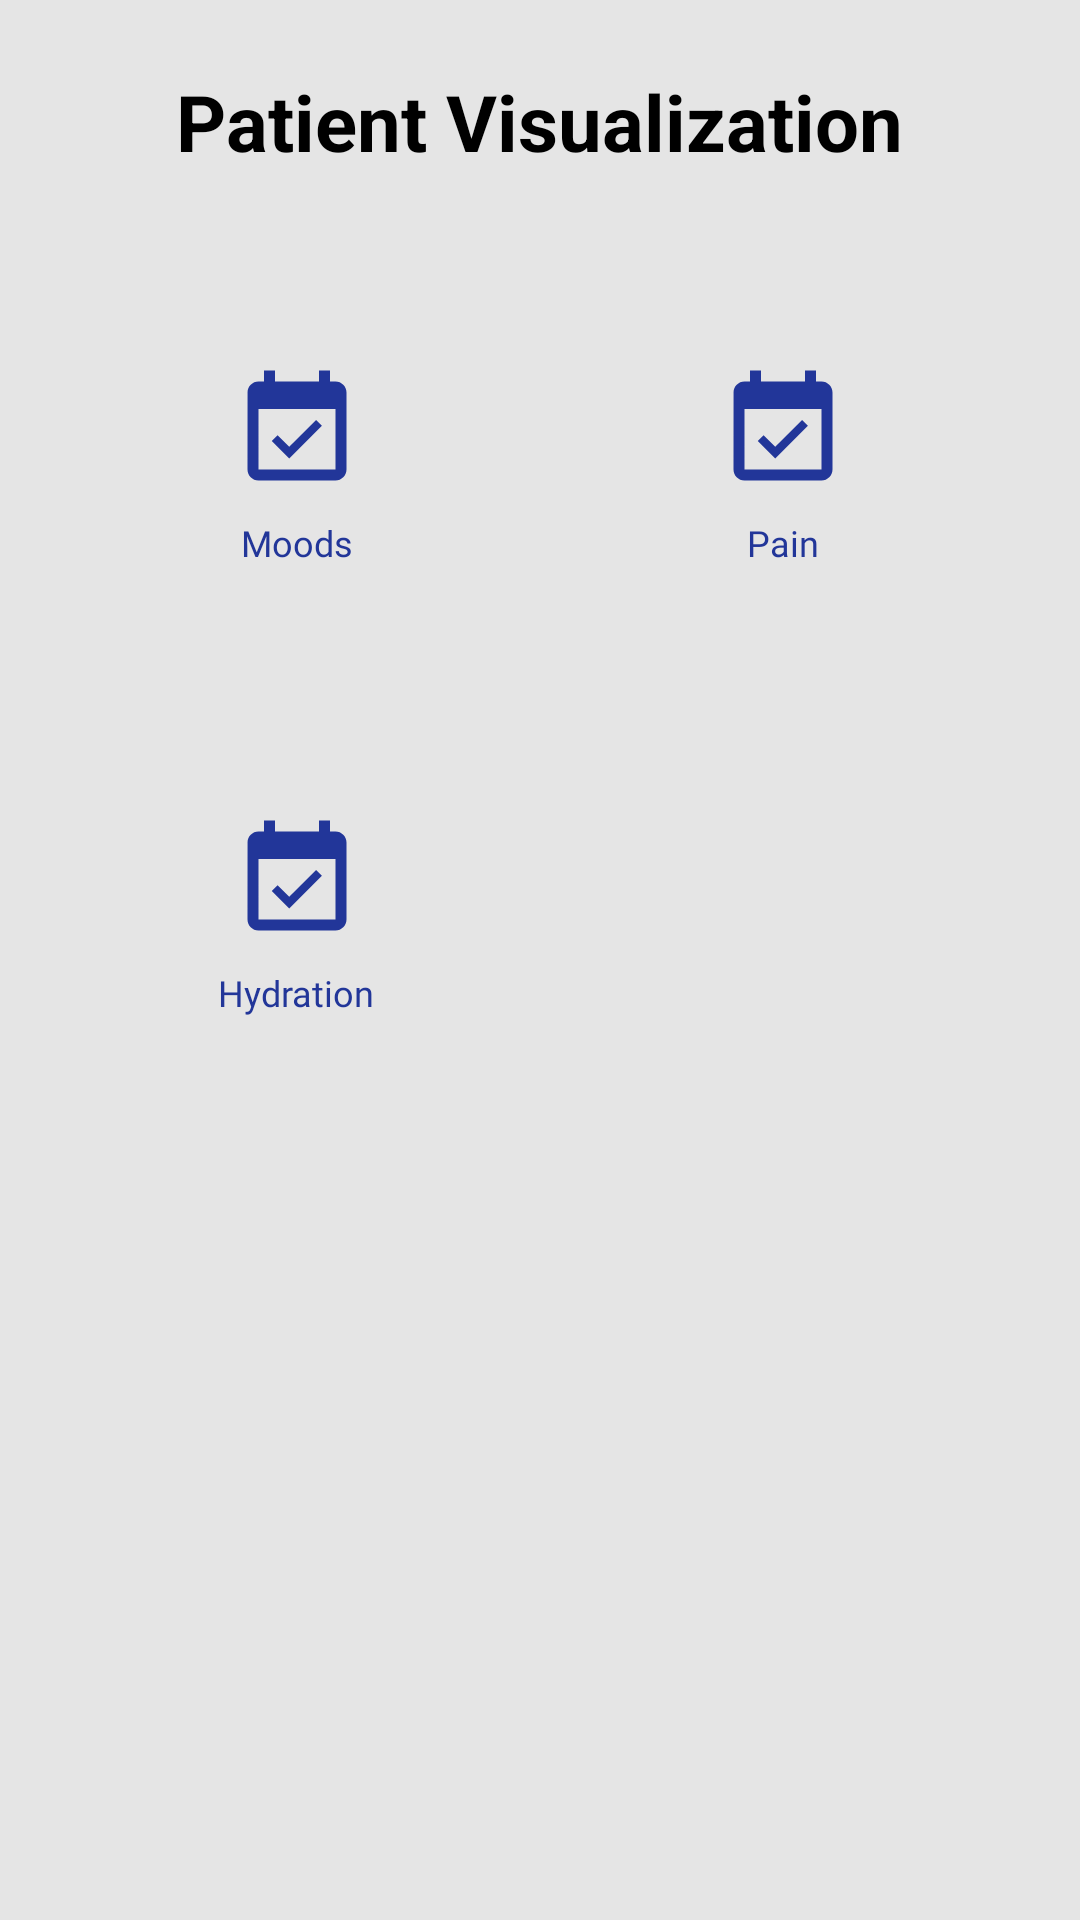

Reconstruct the res/layout file that produces this screen, plus the resources it refers to.
<!-- AndroidManifest.xml: application theme Theme.AppCompat.Light.NoActionBar -->
<!-- res/layout/activity_patient_visual.xml -->
<?xml version="1.0" encoding="utf-8"?>
<RelativeLayout xmlns:android="http://schemas.android.com/apk/res/android"
    xmlns:app="http://schemas.android.com/apk/res-auto"
    xmlns:tools="http://schemas.android.com/tools"
    android:id="@+id/main_layout"
    android:layout_width="match_parent"
    android:layout_height="match_parent"
    android:padding="15dp"
    android:background="#E5E5E5">

    <TextView
        android:id="@+id/topTV"
        android:layout_width="wrap_content"
        android:layout_height="wrap_content"
        android:layout_centerHorizontal="true"
        android:textStyle="bold"
        android:layout_alignParentTop="true"
        android:layout_marginTop="8dp"
        android:text="Patient Visualization"
        android:textColor="@color/black"
        android:textSize="26sp"
         />


    
    <LinearLayout
        android:layout_width="match_parent"
        android:layout_height="wrap_content"
        android:orientation="horizontal"
        android:gravity="center"
        android:id="@+id/view2"
        android:weightSum="2"
        android:layout_below="@+id/topTV"
        android:layout_marginTop="40dp">

        
        <LinearLayout
            android:id="@+id/patientMoodLL"
            android:layout_width="130dp"
            android:layout_height="120dp"
            android:layout_gravity="center"
            android:layout_marginStart="16dp"
            android:layout_marginEnd="16dp"
            android:background="@drawable/button_home"
            android:gravity="center"
            android:orientation="vertical">

            <ImageView
                android:layout_width="44dp"
                android:layout_height="46dp"
                app:srcCompat="@drawable/ic_calendar" />

            <TextView
                android:layout_width="wrap_content"
                android:layout_height="wrap_content"
                android:fontFamily="@font/roboto"
                android:text="Moods"
                android:textAllCaps="false"
                android:padding="6dp"
                android:textColor="#223699"
                android:textSize="12sp" />
        </LinearLayout>

        
        <LinearLayout
            android:id="@+id/patientPainLL"
            android:layout_width="130dp"
            android:layout_height="120dp"
            android:layout_gravity="center"
            android:layout_marginStart="16dp"
            android:layout_marginEnd="16dp"
            android:background="@drawable/button_home"
            android:gravity="center"
            android:orientation="vertical">

            <ImageView
                android:layout_width="44dp"
                android:layout_height="46dp"
                app:srcCompat="@drawable/ic_calendar" />

            <TextView
                android:layout_width="wrap_content"
                android:layout_height="wrap_content"
                android:fontFamily="@font/roboto"
                android:text="Pain"
                android:textAllCaps="false"
                android:padding="6dp"
                android:textColor="#223699"
                android:textSize="12sp" />
        </LinearLayout>

    </LinearLayout>

    <LinearLayout
        android:id="@+id/view3"
        android:layout_width="match_parent"
        android:layout_height="wrap_content"
        android:layout_marginTop="30dp"
        android:gravity="center"
        android:orientation="horizontal"
        android:weightSum="2"
        android:layout_below="@+id/view2">

        
        <LinearLayout
            android:id="@+id/patientHydrationLL"
            android:layout_width="130dp"
            android:layout_height="120dp"
            android:layout_gravity="center"
            android:layout_marginStart="16dp"
            android:layout_marginEnd="16dp"
            android:background="@drawable/button_home"
            android:gravity="center"
            android:orientation="vertical">

            <ImageView
                android:layout_width="44dp"
                android:layout_height="46dp"
                app:srcCompat="@drawable/ic_calendar" />

            <TextView
                android:layout_width="wrap_content"
                android:layout_height="wrap_content"
                android:fontFamily="@font/roboto"
                android:text="Hydration"
                android:textAllCaps="false"
                android:padding="6dp"
                android:textColor="#223699"
                android:textSize="12sp" />
        </LinearLayout>

        
        <LinearLayout
            android:id="@+id/cardC"
            android:visibility="invisible"
            android:layout_width="130dp"
            android:layout_height="120dp"
            android:layout_gravity="center"
            android:layout_marginStart="16dp"
            android:layout_marginEnd="16dp"
            android:background="@drawable/button_home"
            android:gravity="center"
            android:orientation="vertical">

            <ImageView
                android:layout_width="44dp"
                android:layout_height="46dp"
                app:srcCompat="@drawable/ic_calendar" />

            <TextView
                android:layout_width="wrap_content"
                android:layout_height="wrap_content"
                android:fontFamily="@font/roboto"
                android:text="Card C"
                android:textAllCaps="false"
                android:padding="6dp"
                android:textColor="#223699"
                android:textSize="12sp" />
        </LinearLayout>
    </LinearLayout>


</RelativeLayout>
<!-- resources referenced by this layout -->
<resources>
  <color name="black">#000000</color>
  <!-- drawable ic_calendar (drawable) -->
  <vector xmlns:android="http://schemas.android.com/apk/res/android"
      xmlns:aapt="http://schemas.android.com/aapt"
      android:width="67dp"
      android:height="67dp"
      android:viewportWidth="67"
      android:viewportHeight="67">
    <path
        android:pathData="M46.1463,30.8758L43.1871,27.9167L29.5638,41.54L23.6454,35.6217L20.6862,38.5808L29.5638,47.4583L46.1463,30.8758ZM53.0417,8.375H50.25V2.7917H44.6667V8.375H22.3333V2.7917H16.75V8.375H13.9583C10.8596,8.375 8.4029,10.8875 8.4029,13.9583L8.375,53.0417C8.375,56.1125 10.8596,58.625 13.9583,58.625H53.0417C56.1125,58.625 58.625,56.1125 58.625,53.0417V13.9583C58.625,10.8875 56.1125,8.375 53.0417,8.375ZM53.0417,53.0417H13.9583V22.3333H53.0417V53.0417Z">
      <aapt:attr name="android:fillColor">
        <gradient 
            android:startY="2.79166"
            android:startX="33.5"
            android:endY="58.625"
            android:endX="33.5"
            android:type="linear">
          <item android:offset="0" android:color="#223699"/>
          <item android:offset="1" android:color="#223699"/>
        </gradient>
      </aapt:attr>
    </path>
  </vector>
</resources>
